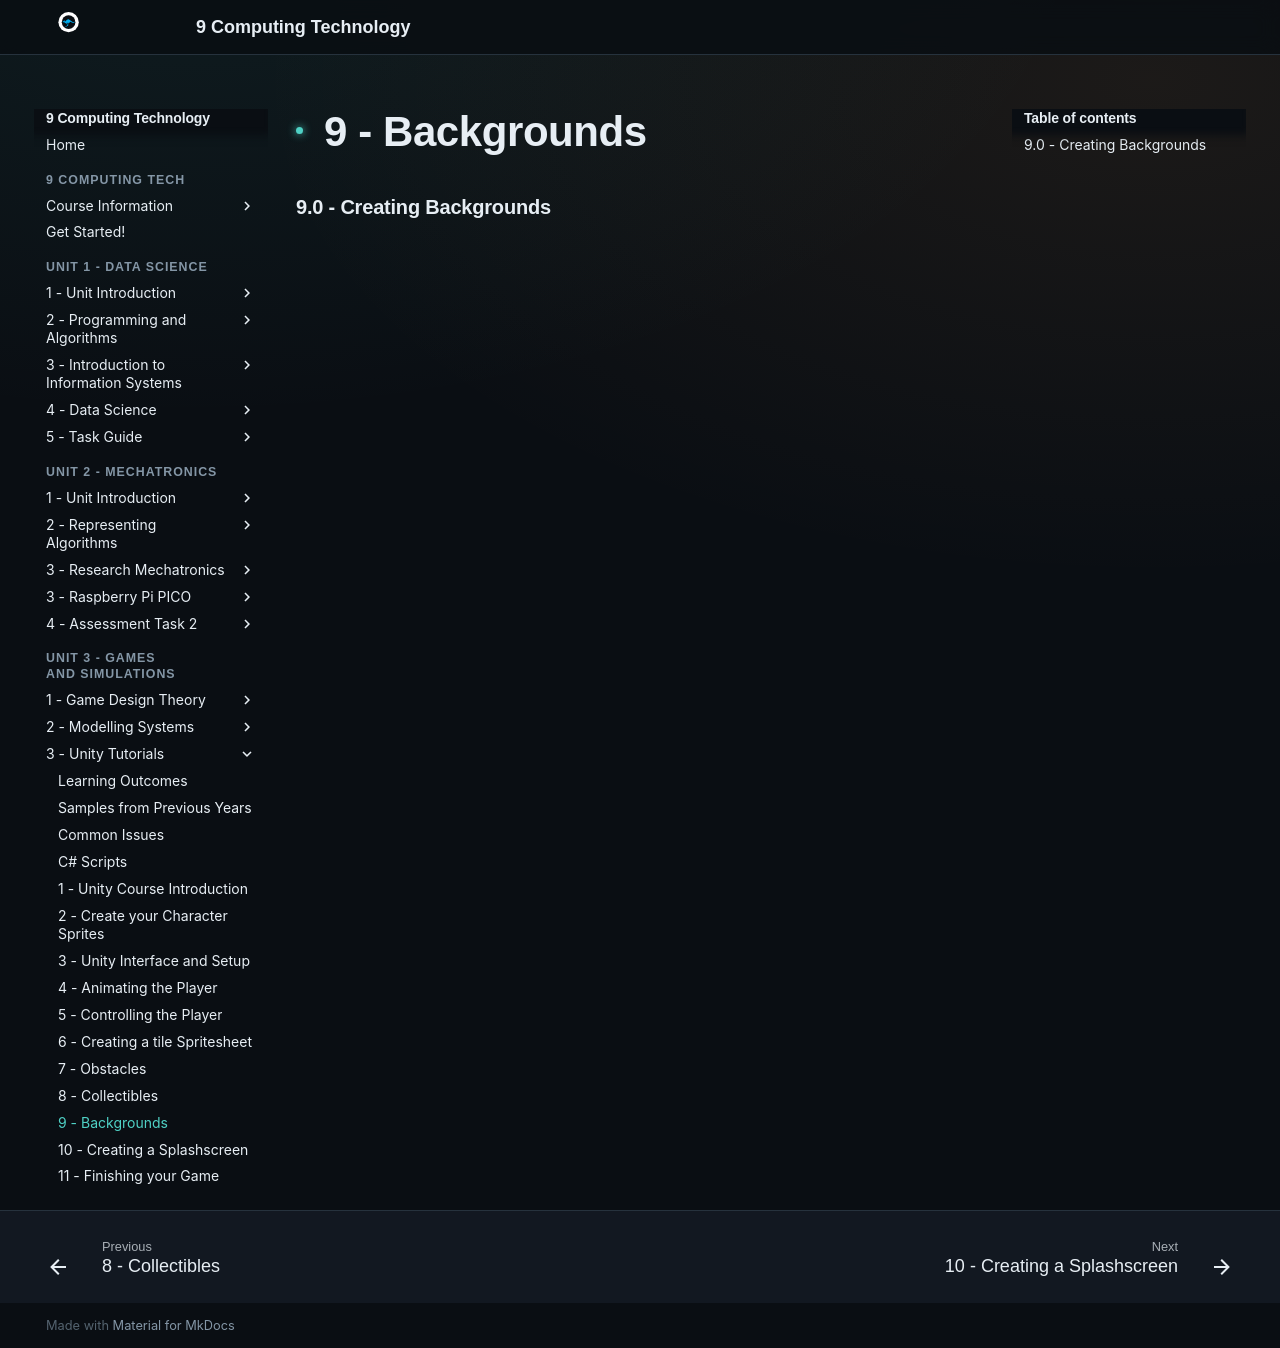

repository: Vormamim/y9-computing-tech · page: unit-3-games-and-simulations/3-unity-tutorials/9-backgrounds.html · generator: mkdocs

# 9 - Backgrounds

### 9.0 - Creating Backgrounds

<div class="video-wrapper"><iframe src="https://drive.google.com/file/d/124hV5lDVFq0lt4FDHNYEblpVYkJBARUF/preview" allow="autoplay" allowfullscreen></iframe></div>
